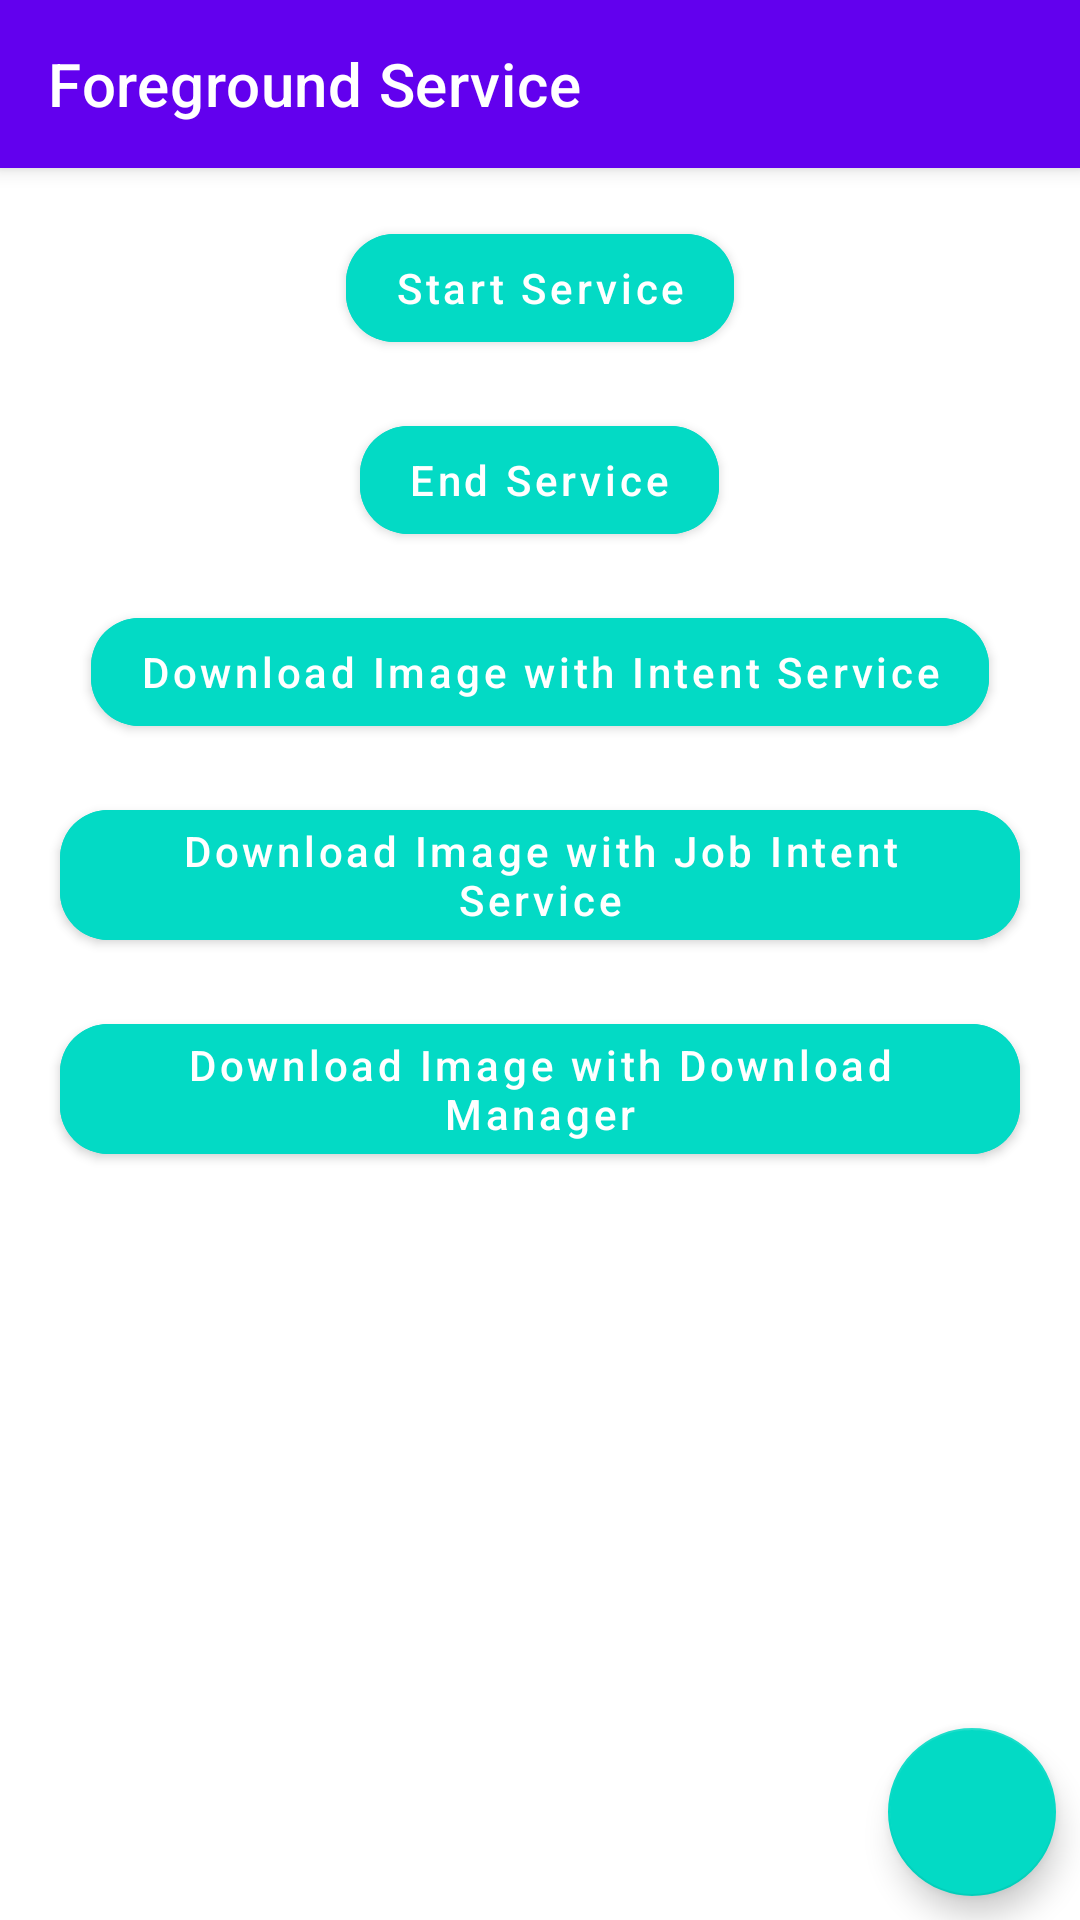

This screen was rendered from an Android layout file. Write that file and the resources it references.
<!-- AndroidManifest.xml: application theme Theme.WaeeFirst -->
<!-- res/layout/day8_activity_main.xml -->
<?xml version="1.0" encoding="utf-8"?>
<androidx.coordinatorlayout.widget.CoordinatorLayout
    xmlns:android="http://schemas.android.com/apk/res/android"
    xmlns:app="http://schemas.android.com/apk/res-auto"
    xmlns:tools="http://schemas.android.com/tools"
    android:layout_width="match_parent"
    android:layout_height="match_parent"
    tools:context=".day8.activities.MainActivity">

    <com.google.android.material.appbar.AppBarLayout
        android:layout_width="match_parent"
        android:layout_height="?attr/actionBarSize">

        <androidx.appcompat.widget.Toolbar
            android:id="@+id/toolbar"
            android:layout_width="match_parent"
            android:layout_height="match_parent"
            app:title="Foreground Service"
            app:titleTextColor="@color/white"/>

    </com.google.android.material.appbar.AppBarLayout>

    <RelativeLayout
        android:layout_width="match_parent"
        android:layout_height="match_parent"
        app:layout_behavior="@string/appbar_scrolling_view_behavior">

        <com.google.android.material.button.MaterialButton
            android:id="@+id/btnStartService"
            android:layout_width="wrap_content"
            android:layout_height="wrap_content"
            android:text="Start Service"
            android:textAllCaps="false"
            android:backgroundTint="@color/colorAccent"
            app:cornerRadius="@dimen/margin_medium_2"
            android:layout_centerHorizontal="true"
            android:layout_marginTop="@dimen/margin_medium_2"/>

        <com.google.android.material.button.MaterialButton
            android:id="@+id/btnEndService"
            android:layout_width="wrap_content"
            android:layout_height="wrap_content"
            android:text="End Service"
            android:textAllCaps="false"
            android:backgroundTint="@color/colorAccent"
            app:cornerRadius="@dimen/margin_medium_2"
            android:layout_below="@id/btnStartService"
            android:layout_centerHorizontal="true"
            android:layout_marginTop="@dimen/margin_medium_2"/>

        <com.google.android.material.button.MaterialButton
            android:id="@+id/btnDownloadImageOne"
            android:layout_width="wrap_content"
            android:layout_height="wrap_content"
            android:text="Download Image with Intent Service"
            android:textAllCaps="false"
            android:backgroundTint="@color/colorAccent"
            app:cornerRadius="@dimen/margin_medium_2"
            android:layout_below="@id/btnEndService"
            android:layout_centerHorizontal="true"
            android:layout_marginTop="@dimen/margin_medium_2"/>

        <com.google.android.material.button.MaterialButton
            android:id="@+id/btnDownloadImageTwo"
            android:layout_width="wrap_content"
            android:layout_height="wrap_content"
            android:text="Download Image with Job Intent Service"
            android:textAllCaps="false"
            android:backgroundTint="@color/colorAccent"
            app:cornerRadius="@dimen/margin_medium_2"
            android:layout_below="@id/btnDownloadImageOne"
            android:layout_centerHorizontal="true"
            android:layout_marginTop="@dimen/margin_medium_2"/>

        <com.google.android.material.button.MaterialButton
            android:id="@+id/btnDownloadImageThree"
            android:layout_width="wrap_content"
            android:layout_height="wrap_content"
            android:text="Download Image with Download Manager"
            android:textAllCaps="false"
            android:backgroundTint="@color/colorAccent"
            app:cornerRadius="@dimen/margin_medium_2"
            android:layout_below="@id/btnDownloadImageTwo"
            android:layout_centerHorizontal="true"
            android:layout_marginTop="@dimen/margin_medium_2"/>

    </RelativeLayout>

    <com.google.android.material.floatingactionbutton.FloatingActionButton
        android:layout_width="wrap_content"
        android:layout_height="wrap_content"
        android:src="@drawable/ic_notifications"
        android:layout_gravity="bottom|end"
        android:layout_margin="@dimen/margin_medium"/>

</androidx.coordinatorlayout.widget.CoordinatorLayout>
<!-- resources referenced by this layout -->
<resources>
  <dimen name="margin_medium">8dp</dimen>
  <dimen name="margin_medium_2">16dp</dimen>
  <style name="Theme.WaeeFirst" parent="Theme.MaterialComponents.DayNight.DarkActionBar">
          
          <item name="colorPrimary">@color/purple_500</item>
          <item name="colorPrimaryVariant">@color/purple_700</item>
          <item name="colorOnPrimary">@color/white</item>
          
          <item name="colorSecondary">@color/teal_200</item>
          <item name="colorSecondaryVariant">@color/teal_700</item>
          <item name="colorOnSecondary">@color/black</item>
          
          <item name="android:statusBarColor" tools:targetApi="l">?attr/colorPrimaryVariant</item>
          
      </style>
  <!-- not gathered from this repository: default colours our renderer supplied (Android Studio template values) -->
  <color name="purple_500">#FF6200EE</color>
  <color name="purple_700">#FF3700B3</color>
  <color name="teal_200">#FF03DAC5</color>
  <color name="teal_700">#FF018786</color>
  <color name="black">#FF000000</color>
  <color name="white">#FFFFFFFF</color>
  <color name="colorAccent">#FF03DAC5</color>
</resources>
